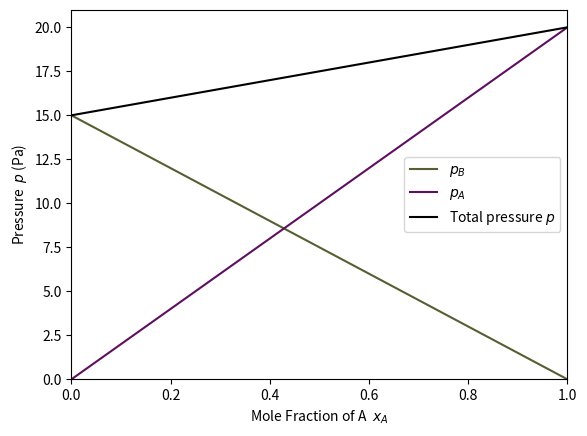

The script that saved this image:
# Pressure/Volume vs Mole Fraction (Thermodynamics)
import matplotlib.pyplot as plt

# parameters
pA_star = 20  # partial pressure of pure A
pB_star = 15  # partial pressure of pure B
units = 'Pa'    # units

# plotting
fig, ax = plt.subplots()

# plots a green line between (0,B_star) and (1,0)
ax.plot([0, 1], [pB_star, 0], color='#555F32', label='$p_B$')
# plots a purple line between (0,0) and (1,A_star)
ax.plot([0, 1], [0, pA_star], color='#5F0F5F', label='$p_A$')
# plots a black line between (0,B_star) and (1,A_star)
ax.plot([0, 1], [pB_star, pA_star], color='k', label='Total pressure $p$')
ax.set_xlabel('Mole Fraction of A  $x_A$')
ax.set_ylabel('Pressure  $p$ (' + units+')')
ax.set_xbound(0, 1)
ax.set_ybound(0)
ax.legend()

plt.show()
